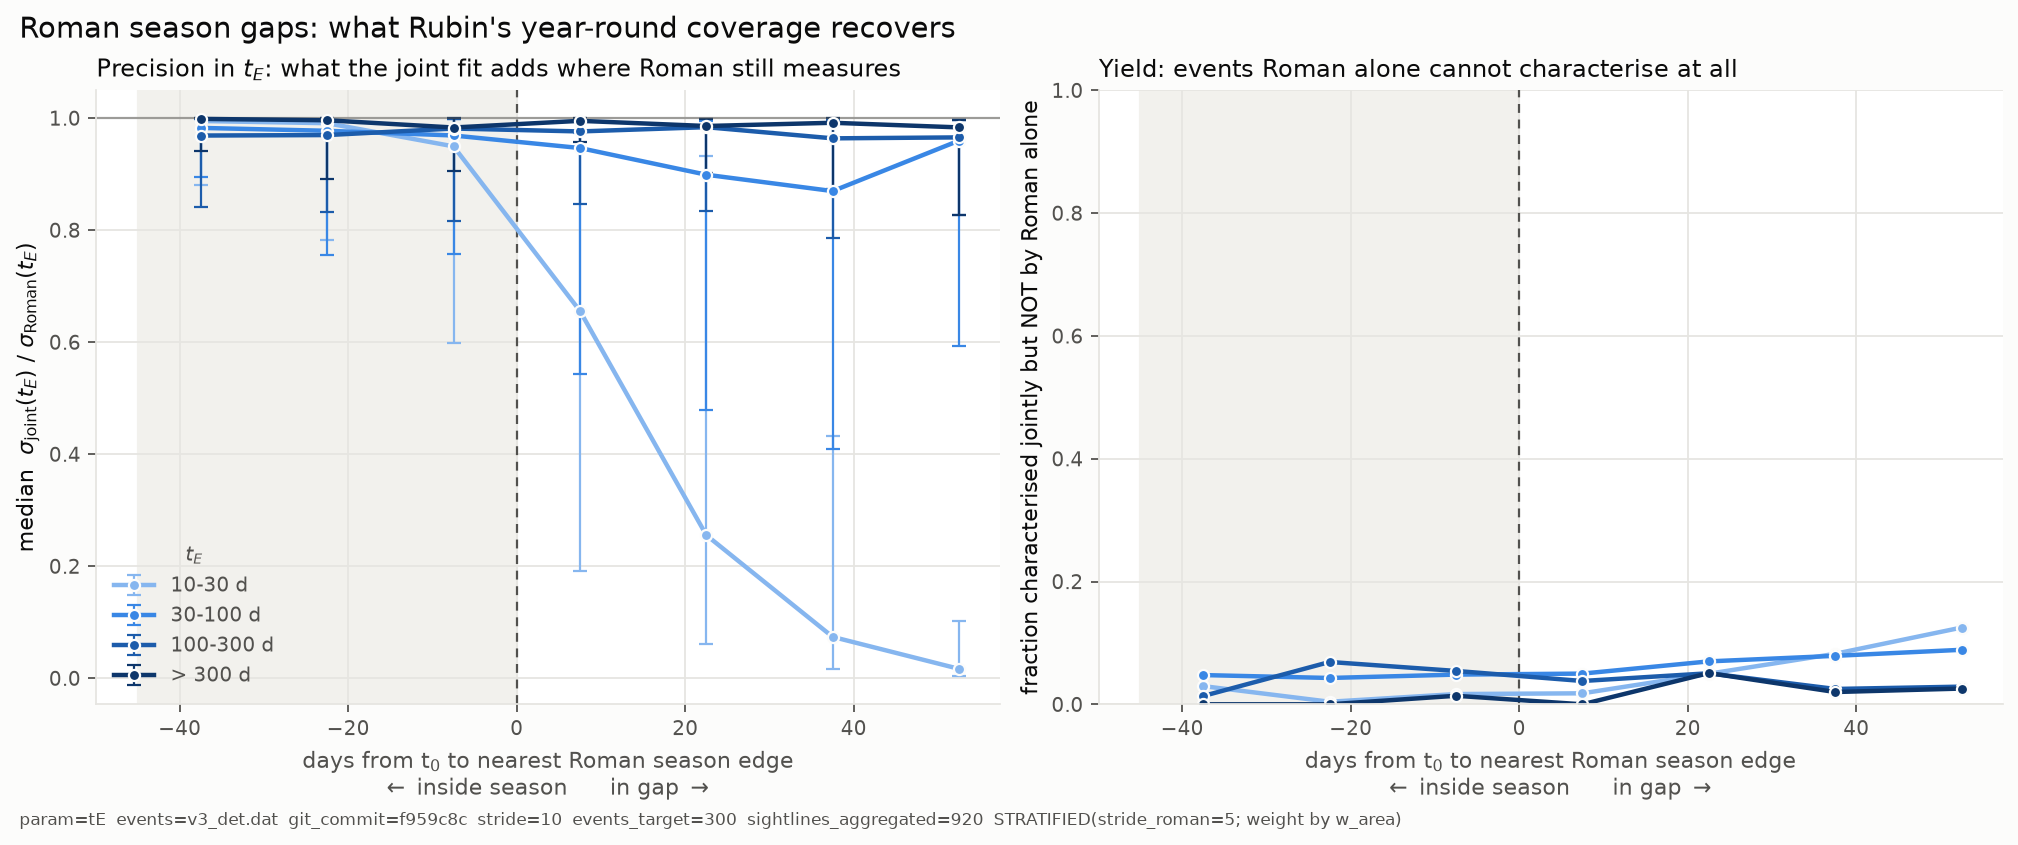

The table this chart was drawn from, first rows:
panel, param, teBin, dt_centre, n, median, q25, q75, rescue_fraction
precision, tE, 10-30 d, -37.5, 133, 0.9947, 0.8811, 0.9997, 
precision, tE, 10-30 d, -22.5, 480, 0.9908, 0.7823, 0.9995, 
precision, tE, 10-30 d, -7.5, 478, 0.9495, 0.5982, 0.9985, 
precision, tE, 10-30 d, 7.5, 335, 0.6558, 0.192, 0.9732, 
precision, tE, 10-30 d, 22.5, 221, 0.2554, 0.06066, 0.9321, 
precision, tE, 10-30 d, 37.5, 158, 0.07375, 0.01686, 0.4323, 
precision, tE, 10-30 d, 52.5, 104, 0.01665, 0.003222, 0.1027, 
yield, tE, 10-30 d, -37.5, 135, , , , 0.02963
yield, tE, 10-30 d, -22.5, 481, , , , 0.004158
yield, tE, 10-30 d, -7.5, 479, , , , 0.0167
yield, tE, 10-30 d, 7.5, 335, , , , 0.01791
yield, tE, 10-30 d, 22.5, 221, , , , 0.04977
yield, tE, 10-30 d, 37.5, 158, , , , 0.08228
yield, tE, 10-30 d, 52.5, 104, , , , 0.125
precision, tE, 30-100 d, -37.5, 147, 0.9824, 0.8956, 0.9992, 
precision, tE, 30-100 d, -22.5, 372, 0.9773, 0.7562, 0.9991, 
precision, tE, 30-100 d, -7.5, 372, 0.9689, 0.7575, 0.9983, 
precision, tE, 30-100 d, 7.5, 340, 0.9465, 0.5437, 0.9977, 
precision, tE, 30-100 d, 22.5, 328, 0.8988, 0.4792, 0.9942, 
precision, tE, 30-100 d, 37.5, 266, 0.8696, 0.4089, 0.9966, 
precision, tE, 30-100 d, 52.5, 214, 0.9598, 0.5939, 0.9973, 
yield, tE, 30-100 d, -37.5, 147, , , , 0.04762
yield, tE, 30-100 d, -22.5, 373, , , , 0.0429
yield, tE, 30-100 d, -7.5, 372, , , , 0.04839
yield, tE, 30-100 d, 7.5, 340, , , , 0.05
yield, tE, 30-100 d, 22.5, 329, , , , 0.06991
yield, tE, 30-100 d, 37.5, 266, , , , 0.07895
yield, tE, 30-100 d, 52.5, 214, , , , 0.08879
precision, tE, 100-300 d, -37.5, 74, 0.9688, 0.8416, 0.9979, 
precision, tE, 100-300 d, -22.5, 203, 0.9696, 0.8322, 0.9986, 
precision, tE, 100-300 d, -7.5, 184, 0.9813, 0.8159, 0.9981, 
precision, tE, 100-300 d, 7.5, 158, 0.9761, 0.8459, 0.9986, 
precision, tE, 100-300 d, 22.5, 178, 0.9837, 0.8341, 0.9988, 
precision, tE, 100-300 d, 37.5, 160, 0.9638, 0.7854, 0.9969, 
precision, tE, 100-300 d, 52.5, 139, 0.9655, 0.8264, 0.9973, 
yield, tE, 100-300 d, -37.5, 74, , , , 0.01351
yield, tE, 100-300 d, -22.5, 203, , , , 0.06897
yield, tE, 100-300 d, -7.5, 184, , , , 0.05435
yield, tE, 100-300 d, 7.5, 158, , , , 0.03797
yield, tE, 100-300 d, 22.5, 178, , , , 0.05056
yield, tE, 100-300 d, 37.5, 160, , , , 0.025
yield, tE, 100-300 d, 52.5, 139, , , , 0.02878
precision, tE, > 300 d, -37.5, 16, 0.9985, 0.942, 0.9997, 
precision, tE, > 300 d, -22.5, 48, 0.9961, 0.8903, 0.9998, 
precision, tE, > 300 d, -7.5, 72, 0.9831, 0.9053, 0.9992, 
precision, tE, > 300 d, 7.5, 45, 0.995, 0.9575, 0.9996, 
precision, tE, > 300 d, 22.5, 59, 0.9858, 0.9023, 0.9986, 
precision, tE, > 300 d, 37.5, 50, 0.9916, 0.8737, 0.9993, 
precision, tE, > 300 d, 52.5, 39, 0.9833, 0.827, 0.996, 
yield, tE, > 300 d, -37.5, 16, , , , 0.0
yield, tE, > 300 d, -22.5, 48, , , , 0.0
yield, tE, > 300 d, -7.5, 72, , , , 0.01389
yield, tE, > 300 d, 7.5, 45, , , , 0.0
yield, tE, > 300 d, 22.5, 59, , , , 0.05085
yield, tE, > 300 d, 37.5, 50, , , , 0.02
yield, tE, > 300 d, 52.5, 39, , , , 0.02564
